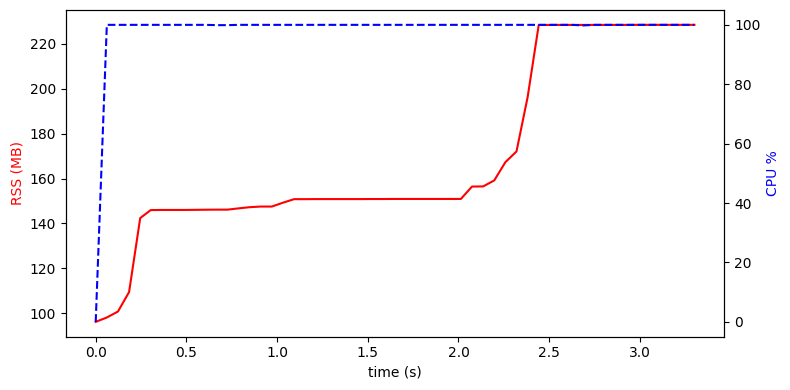

Values plotted in this chart, from the file beside it:
time_s, rss_bytes, cpu_percent
0.0002, 100810752, 0.00
0.0615, 102858752, 100
0.1228, 105644032, 100
0.1841, 114737152, 100
0.2455, 149291008, 100
0.3032, 153026560, 100
0.3619, 153092096, 100
0.4232, 153092096, 100
0.4845, 153092096, 100
0.5458, 153141248, 100
0.6071, 153206784, 100
0.6682, 153239552, 99.90
0.7268, 153239552, 99.90
0.7872, 153829376, 100
0.8486, 154386432, 100
0.9099, 154681344, 100
0.9712, 154681344, 100
1.032, 156483584, 100
1.094, 158138368, 100
1.155, 158138368, 100
1.216, 158171136, 100
1.278, 158171136, 100
1.339, 158171136, 100
1.4, 158171136, 100
1.462, 158171136, 100
1.523, 158203904, 100
1.584, 158203904, 100
1.646, 158236672, 100
1.707, 158236672, 100
1.768, 158236672, 100
1.83, 158236672, 100
1.891, 158236672, 100
1.952, 158236672, 100
2.014, 158236672, 100
2.075, 164020224, 100
2.136, 164085760, 100
2.197, 166887424, 100
2.259, 175407104, 100
2.32, 180420608, 100
2.381, 205750272, 100
2.443, 239517696, 100
2.504, 239517696, 100
2.565, 239534080, 100
2.627, 239534080, 100
2.688, 239534080, 99.80
2.749, 239534080, 100
2.811, 239534080, 100
2.872, 239534080, 100
2.933, 239534080, 100
2.994, 239566848, 100
3.056, 239566848, 100
3.117, 239566848, 100
3.178, 239566848, 100
3.24, 239566848, 100
3.301, 239566848, 100
